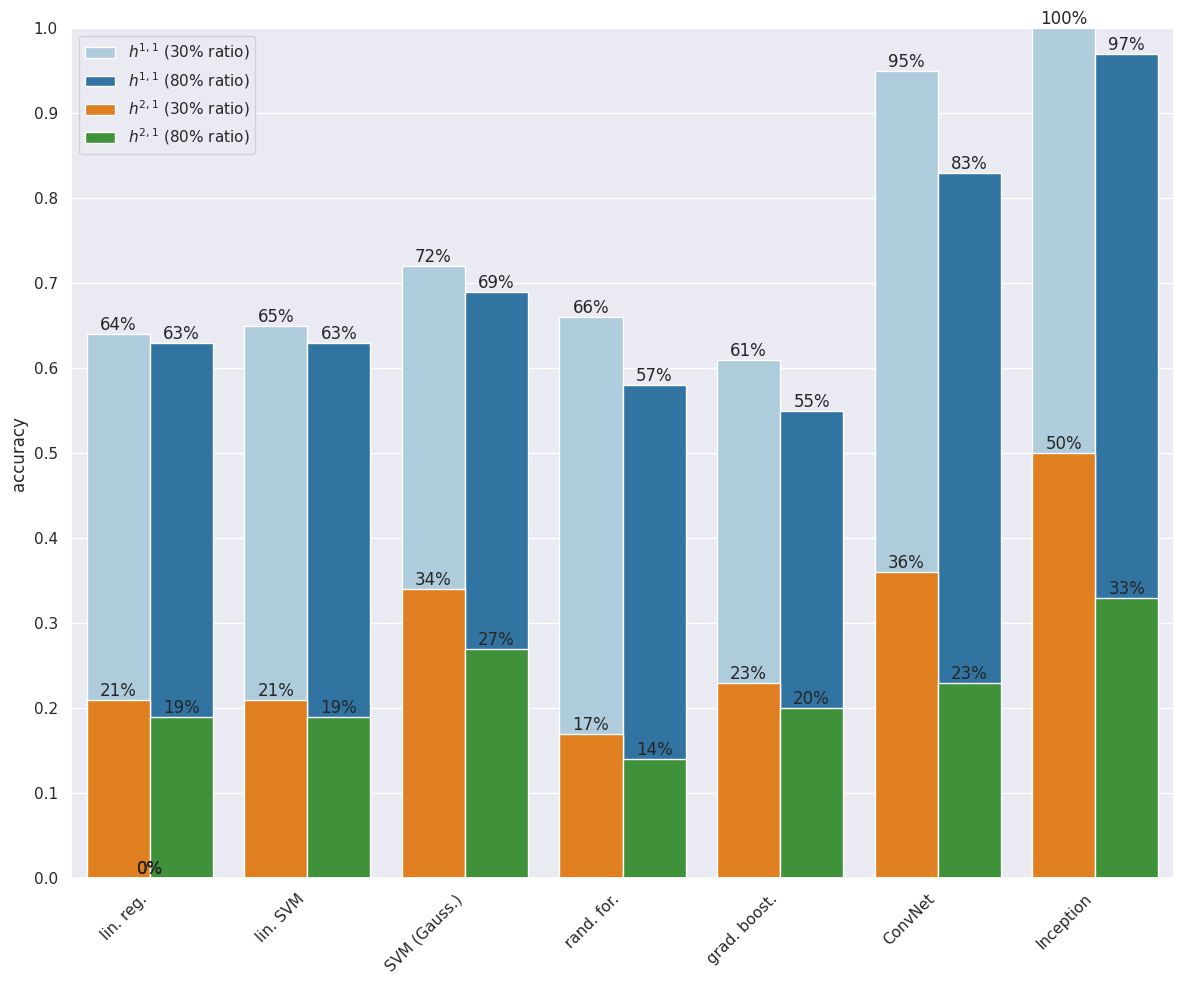

The script that saved this image:
import seaborn as sns
import matplotlib.pyplot as plt
import pandas as pd
import numpy as np

sns.set()

data = [('lin_reg', '80', 0.64, 0.21),
        ('lin_reg', '30', 0.63, 0.19),
        ('lin_svr', '80', 0.65, 0.21),
        ('lin_svr', '30', 0.63, 0.19),
        ('svr_rbf', '80', 0.72, 0.34),
        ('svr_rbf', '30', 0.69, 0.27),
        ('rnd_for', '80', 0.66, 0.17),
        ('rnd_for', '30', 0.58, 0.14),
        ('grd_bst', '80', 0.61, 0.23),
        ('grd_bst', '30', 0.55, 0.20),
        ('convnet', '80', 0.95, 0.36),
        ('convnet', '30', 0.83, 0.23),
        ('inception', '80', 1.00, 0.50),
        ('inception', '30', 0.97, 0.33),
       ]
data = pd.DataFrame(data, columns=('id', 'percentage', 'h11_acc', 'h21_acc'))

labels =['lin. reg.',
         'lin. SVM',
         'SVM (Gauss.)',
         'rand. for.',
         'grad. boost.',
         'ConvNet',
         'Inception'
        ]

_, ax = plt.subplots(1, 1, figsize=(12,10))

acc_plt = sns.barplot(data=data,
                      x='id',
                      y='h11_acc',
                      hue='percentage',
                      palette=sns.color_palette('Paired', 2),
                      orient='v',
                      ax=ax
                     )
acc_plt = sns.barplot(data=data,
                      x='id',
                      y='h21_acc',
                      hue='percentage',
                      palette=sns.color_palette('Paired_r', 2),
                      orient='v',
                      ax=ax
                     )
ax.set(title='',
       xlabel='',
       ylabel='accuracy',
       ylim=[0.0, 1.0],
       yticks=np.arange(0.0, 1.0 + 0.1, 0.1)
      )
ax.set_xticklabels(labels,
                   rotation=45,
                   va='top',
                   ha='right'
                  )
handles, _ = ax.get_legend_handles_labels()
ax.legend(handles,
          ['$h^{1,1}$ (30% ratio)',
           '$h^{1,1}$ (80% ratio)',
           '$h^{2,1}$ (30% ratio)',
           '$h^{2,1}$ (80% ratio)'
          ],
          loc='best',
         )

for p in acc_plt.patches:
    acc_plt.annotate('{:d}%'.format(int(p.get_height() * 100)),
                     xy=(p.get_x() + p.get_width() / 2, p.get_height()),
                     ha='center',
                     va='bottom'
                    )
    
plt.tight_layout()
plt.savefig('./cicy_plots.pdf', dpi=150, format='pdf')
plt.savefig('./cicy_plots.png', dpi=150, format='png')